Dataset: dataset (GitHub, drgusimyth/diabetes_classifier). Classes: diabetic, healthy.

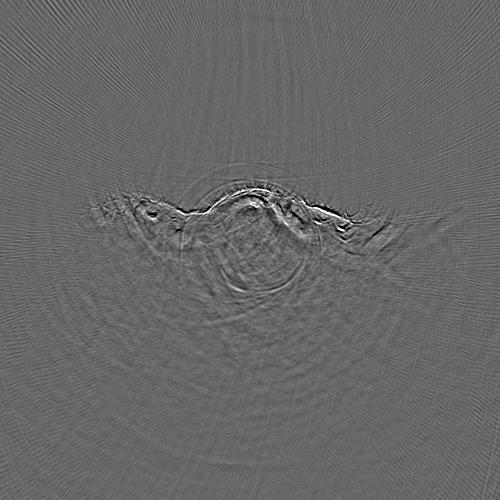
Label: diabetic

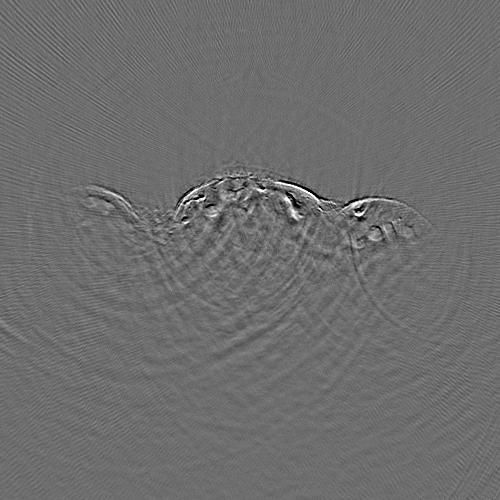
Label: diabetic

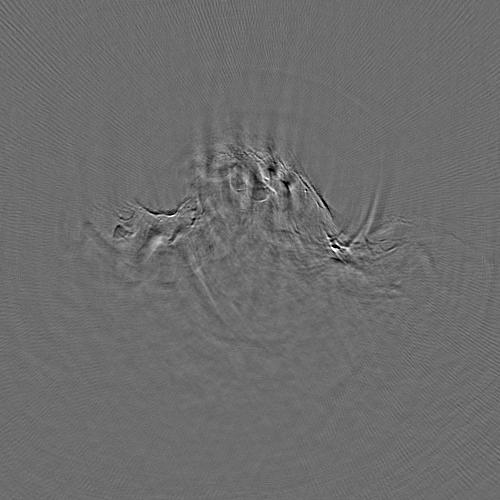
Label: diabetic

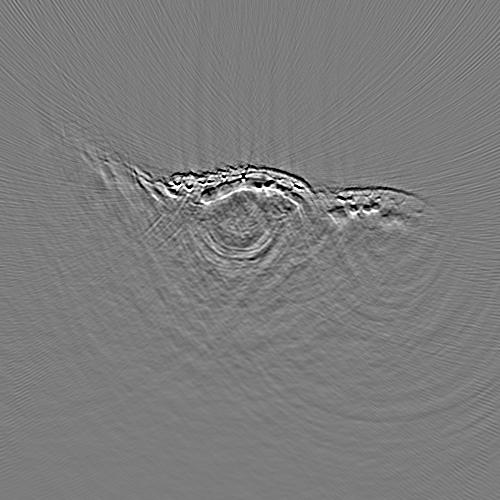
Label: healthy

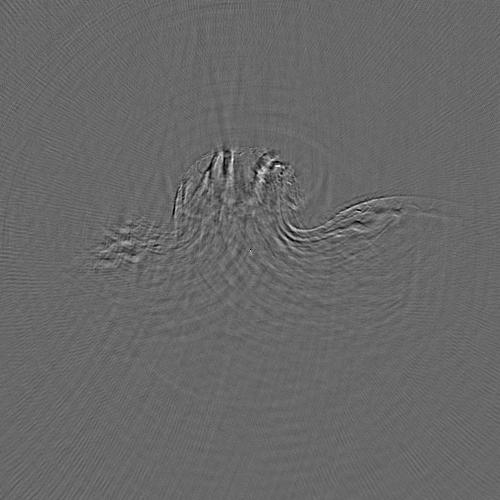
Label: healthy

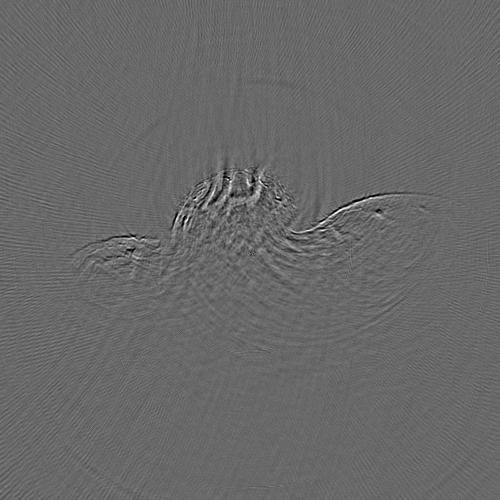
Label: healthy
